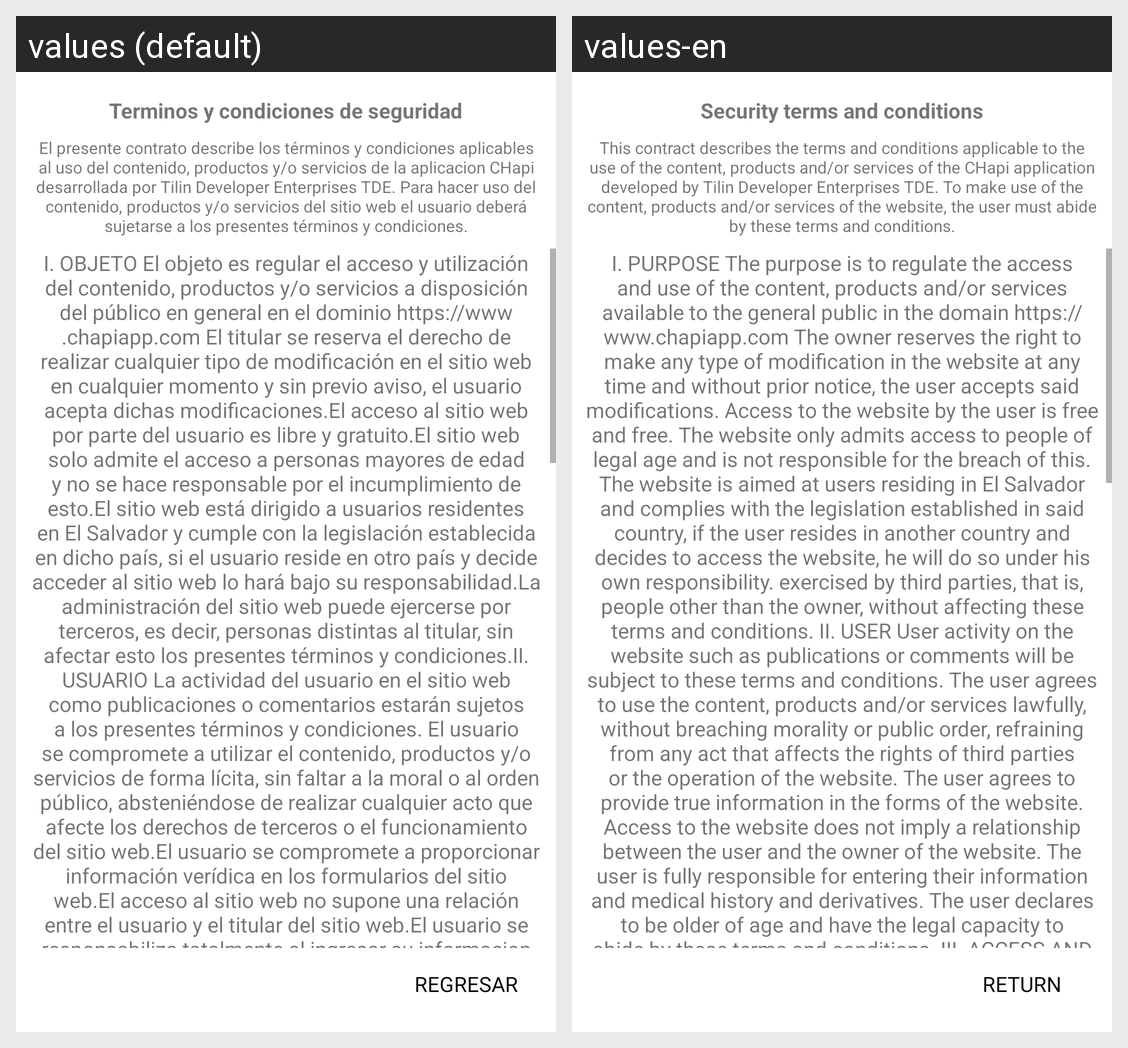

For this localized Android screen grid, give each drawn string resource with its value in every locale shown.
Android screen res/layout/fragment_terms.xml rendered under 2 locales, left to right: values (default), values-en. Device: Nexus 5 (rendered at 1080×1920; each locale shown at half size, 540×960, under a caption strip naming it); theme Theme.CHapi.
Strings drawn on this screen, with the default value and each locale's value (text and hints the layout hard-codes, and strings that could not be matched under every locale, appear in the picture but are not listed):

termsncondition_string
  values: Terminos y condiciones de seguridad
  values-en: Security terms and conditions

description_tyc
  values: El presente contrato describe los términos y condiciones aplicables al uso del contenido, productos y/o servicios de la aplicacion CHapi desarrollada por Tilin Developer Enterprises TDE. Para hacer uso del contenido, productos y/o servicios del sitio web el usuario deberá sujetarse a los presentes términos y condiciones.
  values-en: This contract describes the terms and conditions applicable to the use of the content, products and/or services of the CHapi application developed by Tilin Developer Enterprises TDE. To make use of the content, products and/or services of the website, the user must abide by these terms and conditions.

tycs
  values: I. OBJETO El objeto es regular el acceso y utilización del contenido, productos y/o servicios a disposición del público en general en el dominio https://www.chapiapp.com El titular se reserva el derecho de realizar cualquier tipo de modificación en el sitio web en cualquier momento y sin previo aviso, el usuario acepta dichas modificaciones.El acceso al sitio web por parte del usuario es libre y …[clipped]
  values-en: I. PURPOSE The purpose is to regulate the access and use of the content, products and/or services available to the general public in the domain https://www.chapiapp.com The owner reserves the right to make any type of modification in the website at any time and without prior notice, the user accepts said modifications. Access to the website by the user is free and free. The website only admits …[clipped]

back_string
  values: Regresar
  values-en: Return
